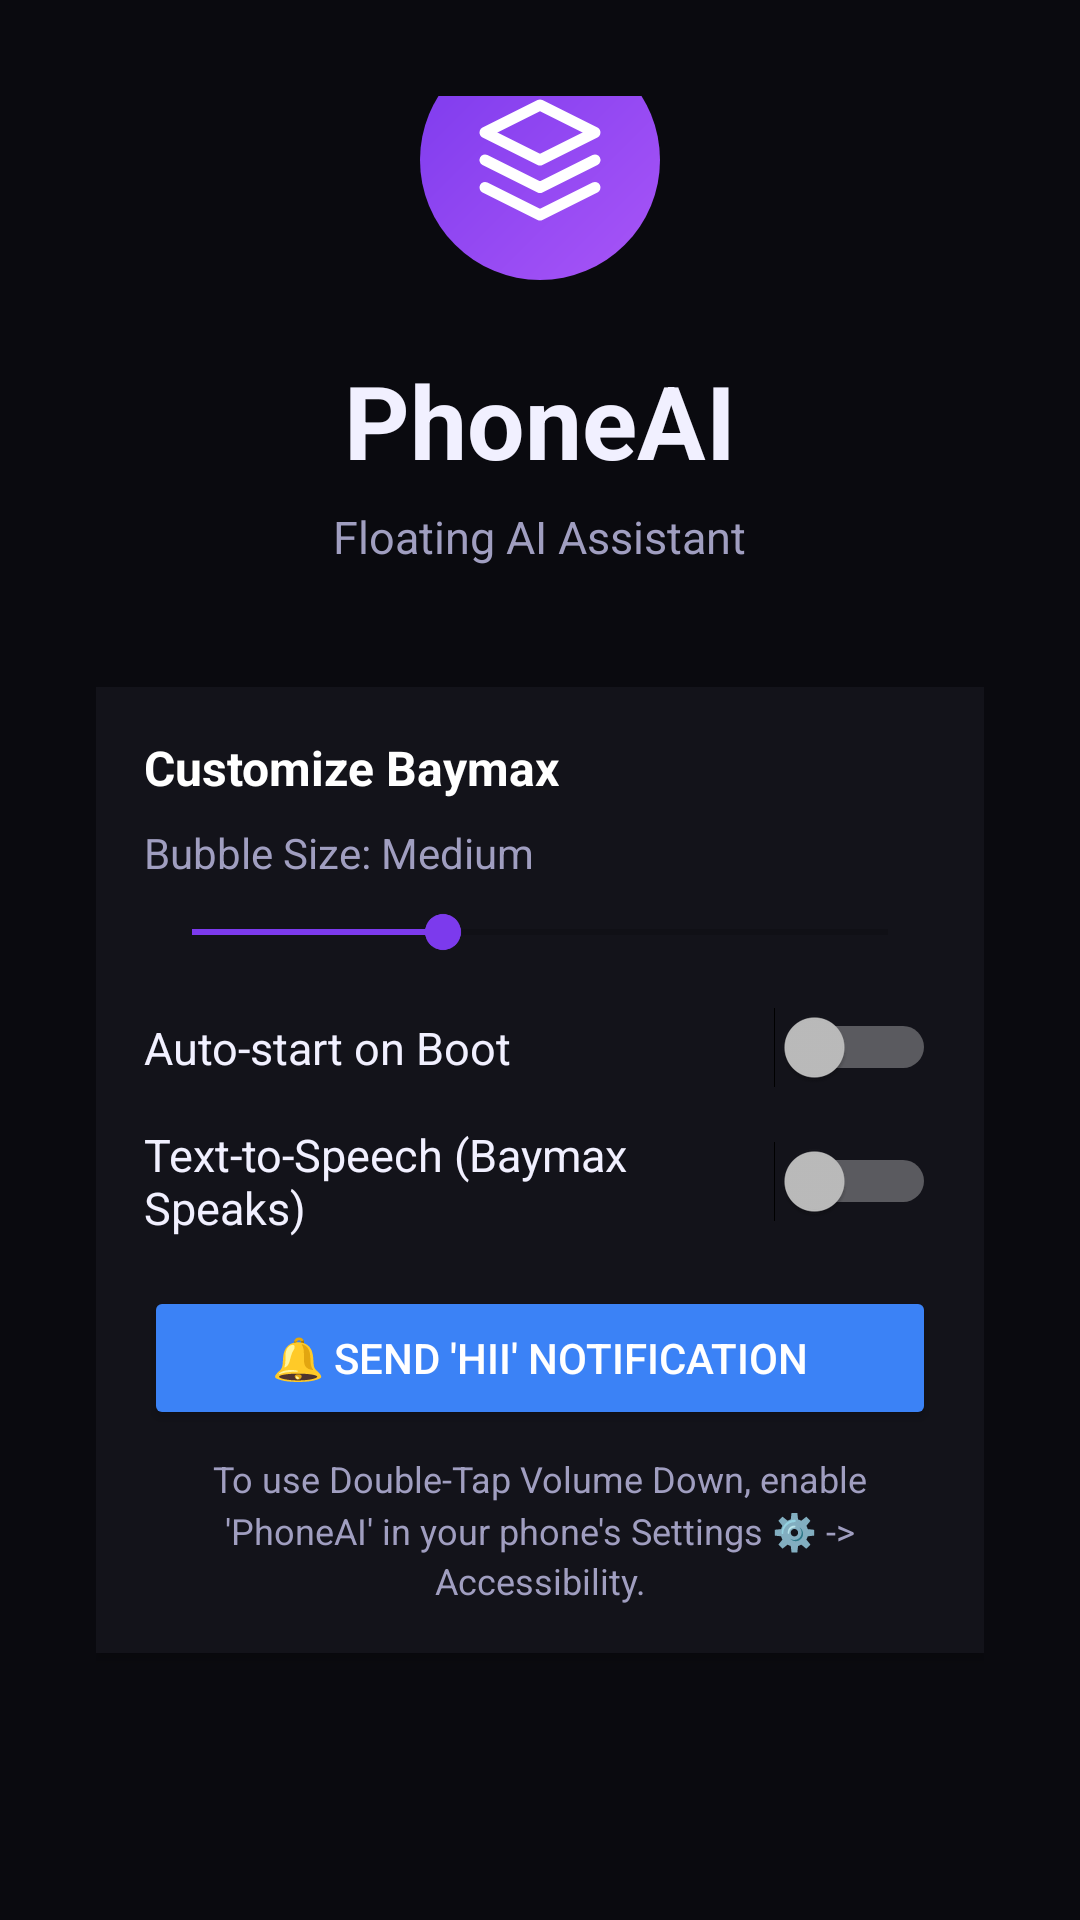

This screen was rendered from an Android layout file. Write that file and the resources it references.
<!-- AndroidManifest.xml: application theme Theme.PhoneAI -->
<!-- res/layout/activity_main.xml -->
<?xml version="1.0" encoding="utf-8"?>
<LinearLayout xmlns:android="http://schemas.android.com/apk/res/android"
    android:layout_width="match_parent"
    android:layout_height="match_parent"
    android:orientation="vertical"
    android:gravity="center"
    android:background="#0A0A0F"
    android:padding="32dp">

    <ImageView
        android:layout_width="80dp"
        android:layout_height="80dp"
        android:src="@drawable/ic_ai"
        android:background="@drawable/bubble_bg"
        android:padding="18dp"
        android:layout_marginBottom="24dp" />

    <TextView
        android:layout_width="wrap_content"
        android:layout_height="wrap_content"
        android:text="PhoneAI"
        android:textColor="#F1F0FF"
        android:textSize="34sp"
        android:textStyle="bold"
        android:fontFamily="sans-serif-bold"
        android:layout_marginBottom="6dp" />

    <TextView
        android:layout_width="wrap_content"
        android:layout_height="wrap_content"
        android:text="Floating AI Assistant"
        android:textColor="#A09EC0"
        android:textSize="15sp"
        android:layout_marginBottom="40dp" />

    
    <LinearLayout
        android:layout_width="match_parent"
        android:layout_height="wrap_content"
        android:orientation="vertical"
        android:background="#13131A"
        android:padding="16dp"
        android:layout_marginBottom="24dp"
        android:elevation="2dp"
        android:backgroundTint="#13131A">

        <TextView
            android:layout_width="wrap_content"
            android:layout_height="wrap_content"
            android:text="Customize Baymax"
            android:textColor="#FFFFFF"
            android:textSize="16sp"
            android:textStyle="bold"
            android:layout_marginBottom="8dp" />

        <TextView
            android:id="@+id/tvSizeLabel"
            android:layout_width="wrap_content"
            android:layout_height="wrap_content"
            android:text="Bubble Size: Medium"
            android:textColor="#A09EC0"
            android:textSize="14sp"
            android:layout_marginBottom="8dp" />

        <SeekBar
            android:id="@+id/seekSize"
            android:layout_width="match_parent"
            android:layout_height="wrap_content"
            android:max="100"
            android:progress="36"
            android:progressTint="#7C3AED"
            android:thumbTint="#7C3AED"
            android:layout_marginBottom="16dp" />

        <Switch
            android:id="@+id/switchAutoStart"
            android:layout_width="match_parent"
            android:layout_height="wrap_content"
            android:text="Auto-start on Boot"
            android:textColor="#F1F0FF"
            android:textSize="15sp"
            android:layout_marginBottom="12dp"
            android:theme="@style/Theme.AppCompat" />

        <Switch
            android:id="@+id/switchTTS"
            android:layout_width="match_parent"
            android:layout_height="wrap_content"
            android:text="Text-to-Speech (Baymax Speaks)"
            android:textColor="#F1F0FF"
            android:textSize="15sp"
            android:layout_marginBottom="16dp"
            android:theme="@style/Theme.AppCompat" />

        <Button
            android:id="@+id/btnTestNotification"
            android:layout_width="match_parent"
            android:layout_height="wrap_content"
            android:text="🔔 Send 'Hii' Notification"
            android:backgroundTint="#3B82F6"
            android:textColor="#FFFFFF"
            android:textSize="14sp"
            android:layout_marginBottom="8dp" />

        <TextView
            android:id="@+id/tvAccessibilityStatus"
            android:layout_width="match_parent"
            android:layout_height="wrap_content"
            android:text="To use Double-Tap Volume Down, enable 'PhoneAI' in your phone's Settings ⚙️ -> Accessibility."
            android:textColor="#A09EC0"
            android:textSize="12sp"
            android:gravity="center"
            android:lineSpacingMultiplier="1.2" />
    </LinearLayout>

    <TextView
        android:id="@+id/tvStatus"
        android:layout_width="match_parent"
        android:layout_height="wrap_content"
        android:text="Tap below to get started"
        android:textColor="#A09EC0"
        android:textSize="14sp"
        android:gravity="center"
        android:layout_marginBottom="20dp" />

    <LinearLayout
        android:layout_width="wrap_content"
        android:layout_height="wrap_content"
        android:orientation="horizontal"
        android:layout_marginBottom="32dp">

        <Button
            android:id="@+id/btnStart"
            android:layout_width="wrap_content"
            android:layout_height="wrap_content"
            android:text="🚀 Launch"
            android:backgroundTint="#7C3AED"
            android:textColor="#FFFFFF"
            android:textSize="15sp"
            android:paddingStart="24dp"
            android:paddingEnd="24dp"
            android:paddingTop="14dp"
            android:paddingBottom="14dp"
            android:layout_marginEnd="12dp" />

        <Button
            android:id="@+id/btnStop"
            android:layout_width="wrap_content"
            android:layout_height="wrap_content"
            android:text="⏹️ Stop"
            android:backgroundTint="#EF4444"
            android:textColor="#FFFFFF"
            android:textSize="15sp"
            android:paddingStart="24dp"
            android:paddingEnd="24dp"
            android:paddingTop="14dp"
            android:paddingBottom="14dp" />
    </LinearLayout>

    <TextView
        android:layout_width="match_parent"
        android:layout_height="wrap_content"
        android:text="• Grant 'Draw over other apps' permission\n• Grant microphone access for voice input\n• Ball floats above all your apps\n• Tap ball to open chat\n• Hold 🎤 mic button to speak (Whisper AI)"
        android:textColor="#5F5D80"
        android:textSize="13sp"
        android:gravity="center"
        android:lineSpacingMultiplier="1.6" />

</LinearLayout>
<!-- resources referenced by this layout -->
<resources>
  <!-- drawable bubble_bg (drawable) -->
  <?xml version="1.0" encoding="utf-8"?>
  <shape xmlns:android="http://schemas.android.com/apk/res/android"
      android:shape="oval">
      <gradient
          android:type="linear"
          android:angle="135"
          android:startColor="#A855F7"
          android:endColor="#7C3AED" />
      <size android:width="62dp" android:height="62dp" />
  </shape>
  <!-- drawable ic_ai (drawable) -->
  <?xml version="1.0" encoding="utf-8"?>
  <vector xmlns:android="http://schemas.android.com/apk/res/android"
      android:width="24dp"
      android:height="24dp"
      android:viewportWidth="24"
      android:viewportHeight="24">
      <path
          android:fillColor="@android:color/transparent"
          android:strokeColor="#FFFFFF"
          android:strokeWidth="2"
          android:strokeLineCap="round"
          android:strokeLineJoin="round"
          android:pathData="M12,2 L2,7 L12,12 L22,7 Z" />
      <path
          android:fillColor="@android:color/transparent"
          android:strokeColor="#FFFFFF"
          android:strokeWidth="2"
          android:strokeLineCap="round"
          android:strokeLineJoin="round"
          android:pathData="M2,17 L12,22 L22,17" />
      <path
          android:fillColor="@android:color/transparent"
          android:strokeColor="#FFFFFF"
          android:strokeWidth="2"
          android:strokeLineCap="round"
          android:strokeLineJoin="round"
          android:pathData="M2,12 L12,17 L22,12" />
  </vector>
  <style name="Theme.PhoneAI" parent="Theme.MaterialComponents.DayNight.NoActionBar">
          <item name="colorPrimary">@color/accent</item>
          <item name="colorPrimaryVariant">@color/accent2</item>
          <item name="colorOnPrimary">@color/white</item>
          <item name="android:colorBackground">@color/bg</item>
          <item name="android:windowBackground">@color/bg</item>
          <item name="android:statusBarColor">@color/bg</item>
          <item name="android:navigationBarColor">@color/bg</item>
          <item name="android:windowLightStatusBar">false</item>
      </style>
  <color name="accent">#7C3AED</color>
  <color name="accent2">#A855F7</color>
  <color name="white">#FFFFFF</color>
  <color name="bg">#0A0A0F</color>
</resources>
